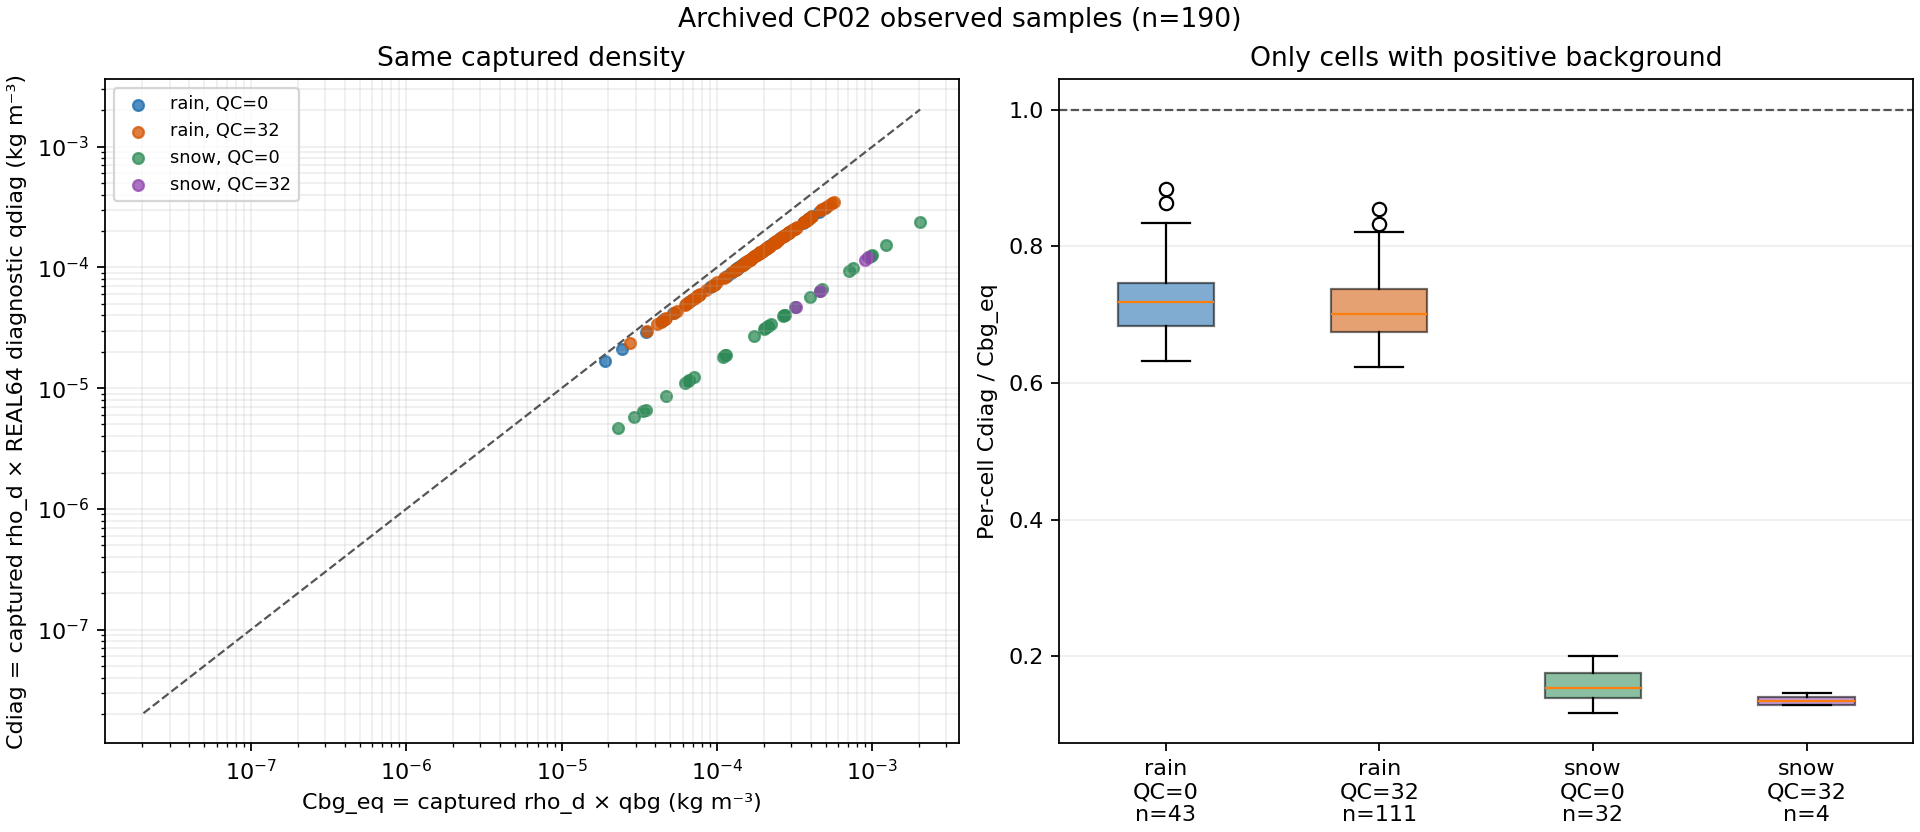

The table this chart was drawn from, first rows:
raw_sample_key, fortran_i, fortran_j, fortran_k, dBZ, temperature_K, pressure_Pa, rho_d_kg_m3, phase_code, phase, quality, qbg_rain_kg_kg, qbg_snow_kg_kg, total_kg_kg, qdiag_rain_kg_kg, qdiag_snow_kg_kg, qdiag_graupel_kg_kg, qfinal_rain_kg_kg, qfinal_snow_kg_kg, qfinal_graupel_kg_kg, Cdiag_rain_kg_m3, Cfinal_rain_kg_m3, Cbg_eq_rain_kg_m3, ratio_rain_Cdiag_over_Cbg_eq
164,74,4, 164, 74, 4, 18.54, 295.4, 95000, 1.089, 1, rain, 32, 2.520597990951501e-05, 0.0, 2.1525159343437335e-05, 2.1525159343437335e-05, 0.0, 0.0, 2.152515844500158e-05, 0.0, 0.0, 2.343446799661912e-05, 2.3434467018490987e-05, 2.7441781967251507e-05, 0.854
164,74,5, 164, 74, 5, 22.3, 292.6, 90000, 1.045, 1, rain, 32, 4.451743370736949e-05, 0.0, 3.609956547299774e-05, 3.609956547299774e-05, 0.0, 0.0, 3.6099565477343276e-05, 0.0, 0.0, 3.7726034629593725e-05, 3.772603463413505e-05, 4.652317067143357e-05, 0.8109
164,74,6, 164, 74, 6, 22.24, 290.6, 85000, 0.9952, 1, rain, 32, 4.6330835175467655e-05, 0.0, 3.760387023036977e-05, 3.760387023036977e-05, 0.0, 0.0, 3.76038697140757e-05, 0.0, 0.0, 3.742165475598395e-05, 3.742165424219166e-05, 4.6106331818274086e-05, 0.8116
164,74,7, 164, 74, 7, 25.22, 289.3, 80000, 0.9416, 1, rain, 32, 7.452629506587982e-05, 0.0, 5.797140577668388e-05, 5.797140577668388e-05, 0.0, 0.0, 5.7971406931756064e-05, 0.0, 0.0, 5.458877129737266e-05, 5.458877238504632e-05, 7.01776819534726e-05, 0.7779
164,74,8, 164, 74, 8, 22.39, 286.6, 75000, 0.8931, 1, rain, 32, 5.269815301289782e-05, 0.0, 4.2683742667219e-05, 4.2683742667219e-05, 0.0, 0.0, 4.268374323146418e-05, 0.0, 0.0, 3.8122687563460355e-05, 3.8122688067412005e-05, 4.7066988435037906e-05, 0.81
164,74,9, 164, 74, 9, 21.79, 283.7, 70000, 0.8441, 1, rain, 32, 5.128935299580917e-05, 0.0, 4.189048847788376e-05, 4.189048847788376e-05, 0.0, 0.0, 4.1890489228535444e-05, 0.0, 0.0, 3.5359761024399055e-05, 3.535976165802414e-05, 4.329334249671841e-05, 0.8167
164,74,10, 164, 74, 10, 24.44, 280.7, 65000, 0.7939, 1, rain, 32, 7.919612835394219e-05, 0.0, 6.229874237919596e-05, 6.229874237919596e-05, 0.0, 0.0, 6.229874270502478e-05, 0.0, 0.0, 4.945857182374712e-05, 4.9458572082420525e-05, 6.287329812397888e-05, 0.7866
164,74,11, 164, 74, 11, 27.01, 277.2, 60000, 0.7441, 1, rain, 0, 0.0001215, 0.0, 9.206110368088823e-05, 9.206110368088823e-05, 0.0, 0.0, 9.2061105533503e-05, 0.0, 0.0, 6.85042379673359e-05, 6.850423934589816e-05, 9.039199974831972e-05, 0.7579
164,74,12, 164, 74, 12, 29.59, 274, 55000, 0.6912, 1, rain, 0, 0.0001881, 0.0, 0.0001373, 0.0001373, 0.0, 0.0, 0.0001373, 0.0, 0.0, 9.488407057544999e-05, 9.488407127902033e-05, 0.00013, 0.7297
164,74,15, 164, 74, 15, 22.66, 261.1, 40000, 0.5306, 2, snow, 0, 0.0, 0.0004979, 7.44071082945422e-05, 0.0, 7.44071082945422e-05, 0.0, 0.0, 7.440710760420188e-05, 0.0, 0.0, 0.0, 0.0, 
165,75,4, 165, 75, 4, 21.46, 295.7, 95000, 1.088, 1, rain, 32, 3.796888267970644e-05, 0.0, 3.1154404527151814e-05, 3.1154404527151814e-05, 0.0, 0.0, 3.1154406315181404e-05, 0.0, 0.0, 3.3911217314672145e-05, 3.391121926092215e-05, 4.1328699787045105e-05, 0.8205
165,75,5, 165, 75, 5, 23.49, 292.8, 90000, 1.044, 1, rain, 32, 5.26654148416128e-05, 0.0, 4.1997780017174343e-05, 4.1997780017174343e-05, 0.0, 0.0, 4.199778049951419e-05, 0.0, 0.0, 4.382497892592567e-05, 4.3824979429250694e-05, 5.4956730918038246e-05, 0.7974
165,75,6, 165, 75, 6, 24.32, 290.8, 85000, 0.9944, 1, rain, 32, 6.214825407369062e-05, 0.0, 4.897398709077649e-05, 4.897398709077649e-05, 0.0, 0.0, 4.8973986849887297e-05, 0.0, 0.0, 4.8698870925021887e-05, 4.8698870685485916e-05, 6.17991301737434e-05, 0.788
165,75,7, 165, 75, 7, 24.61, 289.2, 80000, 0.9422, 1, rain, 32, 6.830213533248752e-05, 0.0, 5.360177580332301e-05, 5.360177580332301e-05, 0.0, 0.0, 5.36017760168761e-05, 0.0, 0.0, 5.0504618925468435e-05, 5.050461912668225e-05, 6.435557899089607e-05, 0.7848
165,75,8, 165, 75, 8, 25.23, 286.5, 75000, 0.8935, 1, rain, 32, 7.8703356848564e-05, 0.0, 6.120797689760288e-05, 6.120797689760288e-05, 0.0, 0.0, 6.120797479525208e-05, 0.0, 0.0, 5.4687557490017956e-05, 5.4687555611628313e-05, 7.03191735860462e-05, 0.7777
165,75,9, 165, 75, 9, 25.86, 283.7, 70000, 0.8441, 1, rain, 32, 9.102664625970647e-05, 0.0, 7.015099717314753e-05, 7.015099717314753e-05, 0.0, 0.0, 7.015099981799722e-05, 0.0, 0.0, 5.921693912070797e-05, 5.921694135331918e-05, 7.68388132333858e-05, 0.7707
165,75,10, 165, 75, 10, 25.64, 280.6, 65000, 0.7945, 1, rain, 32, 9.369348117616028e-05, 0.0, 7.24420404475889e-05, 7.24420404475889e-05, 0.0, 0.0, 7.244203879963607e-05, 0.0, 0.0, 5.755385206144993e-05, 5.755385075218209e-05, 7.443772595881442e-05, 0.7732
165,75,11, 165, 75, 11, 25.41, 277, 60000, 0.7449, 1, rain, 32, 9.681383380666375e-05, 0.0, 7.509869505762348e-05, 7.509869505762348e-05, 0.0, 0.0, 7.509869465138763e-05, 0.0, 0.0, 5.593747222157436e-05, 5.5937471918988455e-05, 7.211205381224031e-05, 0.7757
165,75,14, 165, 75, 14, 21.14, 266.3, 45000, 0.5842, 2, snow, 0, 0.0, 0.0003633, 5.57447361562077e-05, 0.0, 5.57447361562077e-05, 0.0, 0.0, 5.574473470915109e-05, 0.0, 0.0, 0.0, 0.0, 
165,75,19, 165, 75, 19, 7.406, 224.4, 20000, 0.3105, 2, snow, 0, 0.0, 9.471391240367666e-05, 1.842105760926826e-05, 0.0, 1.842105760926826e-05, 0.0, 0.0, 1.8421058484818786e-05, 0.0, 0.0, 0.0, 0.0, 
165,84,4, 165, 84, 4, 27.47, 295.2, 95000, 1.09, 1, rain, 0, 8.836200140649453e-05, 0.0, 6.652361647380094e-05, 6.652361647380094e-05, 0.0, 0.0, 6.652361480519176e-05, 0.0, 0.0, 7.254271177418593e-05, 7.254270995460003e-05, 9.635704640841361e-05, 0.7529
165,84,5, 165, 84, 5, 25.67, 292.4, 90000, 1.046, 1, rain, 0, 7.151705358410254e-05, 0.0, 5.5268864606981666e-05, 5.5268864606981666e-05, 0.0, 0.0, 5.526886525331065e-05, 0.0, 0.0, 5.779825544384945e-05, 5.779825611975781e-05, 7.479004609628381e-05, 0.7728
165,84,6, 165, 84, 6, 22.17, 290.3, 85000, 0.997, 1, rain, 0, 4.5785880502080545e-05, 0.0, 3.719845548185428e-05, 3.719845548185428e-05, 0.0, 0.0, 3.7198456993792206e-05, 0.0, 0.0, 3.708855001416123e-05, 3.708855152163203e-05, 4.5650602879793944e-05, 0.8124
165,84,7, 165, 84, 7, 17.68, 288.8, 80000, 0.9439, 1, rain, 0, 2.577633313194383e-05, 0.0, 2.2265876177590663e-05, 2.2265876177590663e-05, 0.0, 0.0, 2.2265876395977102e-05, 0.0, 0.0, 2.101671941270455e-05, 2.1016719618839104e-05, 2.4330233250272347e-05, 0.8638
165,84,8, 165, 84, 8, 15.89, 286.5, 75000, 0.8935, 1, rain, 0, 2.119311466231011e-05, 0.0, 1.8739323813604638e-05, 1.8739323813604638e-05, 0.0, 0.0, 1.8739323422778398e-05, 0.0, 0.0, 1.6743834521794413e-05, 1.6743834172585982e-05, 1.893632920999601e-05, 0.8842
165,84,13, 165, 84, 13, 5.752, 270.2, 50000, 0.6383, 2, snow, 0, 0.0, 3.6311044823378325e-05, 7.266770892312402e-06, 0.0, 7.266770892312402e-06, 0.0, 0.0, 7.2667708082008176e-06, 0.0, 0.0, 0.0, 0.0, 
168,89,4, 168, 89, 4, 29.86, 294, 95000, 1.097, 1, rain, 0, 0.0001232, 0.0, 8.954153045348909e-05, 8.954153045348909e-05, 0.0, 0.0, 8.954152872320265e-05, 0.0, 0.0, 9.823144187070385e-05, 9.823143997249492e-05, 0.0001352, 0.7267
168,89,5, 168, 89, 5, 32.83, 292.8, 90000, 1.044, 1, rain, 0, 0.0001973, 0.0, 0.0001371, 0.0001371, 0.0, 0.0, 0.0001371, 0.0, 0.0, 0.0001432, 0.0001432, 0.000206, 0.695
168,89,6, 168, 89, 6, 31.43, 290.7, 85000, 0.995, 1, rain, 0, 0.0001696, 0.0, 0.0001204, 0.0001204, 0.0, 0.0, 0.0001204, 0.0, 0.0, 0.0001198, 0.0001198, 0.0001687, 0.7099
168,89,7, 168, 89, 7, 31.83, 289.1, 80000, 0.9427, 1, rain, 0, 0.0001895, 0.0, 0.0001337, 0.0001337, 0.0, 0.0, 0.0001337, 0.0, 0.0, 0.000126, 0.000126, 0.0001786, 0.7056
168,89,8, 168, 89, 8, 24.87, 286.6, 75000, 0.8933, 1, rain, 0, 7.47692902223207e-05, 0.0, 5.84553595943087e-05, 5.84553595943087e-05, 0.0, 0.0, 5.845535997650586e-05, 0.0, 0.0, 5.221626173420464e-05, 5.221626207560887e-05, 6.678896263790193e-05, 0.7818
168,89,9, 168, 89, 9, 29.97, 283.7, 70000, 0.844, 1, rain, 0, 0.0001626, 0.0, 0.000118, 0.000118, 0.0, 0.0, 0.000118, 0.0, 0.0, 9.959169710562064e-05, 9.959169519718524e-05, 0.0001373, 0.7255
168,89,10, 168, 89, 10, 21.97, 280.7, 65000, 0.7949, 1, rain, 0, 5.581313598668203e-05, 0.0, 4.547429226030672e-05, 4.547429226030672e-05, 0.0, 0.0, 4.547429125523195e-05, 0.0, 0.0, 3.614795354141099e-05, 3.6147952742467356e-05, 4.4366400143143814e-05, 0.8148
168,89,11, 168, 89, 11, 29.63, 276.8, 60000, 0.7465, 1, rain, 0, 0.0001753, 0.0, 0.0001278, 0.0001278, 0.0, 0.0, 0.0001278, 0.0, 0.0, 9.540959377027104e-05, 9.540959375871092e-05, 0.0001308, 0.7292
168,89,12, 168, 89, 12, 22.79, 273, 55000, 0.6953, 2, snow, 0, 0.0, 0.0003872, 5.7738215184615943e-05, 0.0, 5.7738215184615943e-05, 0.0, 0.0, 5.773821612820029e-05, 0.0, 0.0, 0.0, 0.0, 
168,89,13, 168, 89, 13, 16.74, 269.4, 50000, 0.6411, 2, snow, 0, 0.0, 0.0001757, 2.908600321058461e-05, 0.0, 2.908600321058461e-05, 0.0, 0.0, 2.908600254158955e-05, 0.0, 0.0, 0.0, 0.0, 
168,89,14, 168, 89, 14, 10.68, 265.4, 45000, 0.5863, 2, snow, 0, 0.0, 8.03981238277629e-05, 1.4776036072278879e-05, 0.0, 1.4776036072278879e-05, 0.0, 0.0, 1.4776035641261842e-05, 0.0, 0.0, 0.0, 0.0, 
168,89,15, 168, 89, 15, 12.62, 260.7, 40000, 0.5316, 2, snow, 0, 0.0, 0.0001171, 2.0811382503346824e-05, 0.0, 2.0811382503346824e-05, 0.0, 0.0, 2.081138336507138e-05, 0.0, 0.0, 0.0, 0.0, 
169,82,3, 169, 82, 3, 35.31, 296.5, 100000, 1.142, 1, rain, 32, 0.0002562, 0.0, 0.0001715, 0.0001715, 0.0, 0.0, 0.0001715, 0.0, 0.0, 0.0001958, 0.0001958, 0.0002925, 0.6694
169,82,4, 169, 82, 4, 35.31, 295.2, 95000, 1.092, 1, rain, 32, 0.0002679, 0.0, 0.0001793, 0.0001793, 0.0, 0.0, 0.0001793, 0.0, 0.0, 0.0001958, 0.0001958, 0.0002925, 0.6694
169,82,5, 169, 82, 5, 32.53, 292.8, 90000, 1.045, 1, rain, 32, 0.0001887, 0.0, 0.0001317, 0.0001317, 0.0, 0.0, 0.0001317, 0.0, 0.0, 0.0001377, 0.0001377, 0.0001973, 0.6982
169,82,6, 169, 82, 6, 31.32, 290.7, 85000, 0.9953, 1, rain, 32, 0.0001671, 0.0, 0.0001188, 0.0001188, 0.0, 0.0, 0.0001188, 0.0, 0.0, 0.0001183, 0.0001183, 0.0001663, 0.711
169,82,7, 169, 82, 7, 28.61, 288.9, 80000, 0.9439, 1, rain, 32, 0.0001199, 0.0, 8.878983533602697e-05, 8.878983533602697e-05, 0.0, 0.0, 8.878983499016613e-05, 0.0, 0.0, 8.380791680437491e-05, 8.380791647792001e-05, 0.0001132, 0.7403
169,82,8, 169, 82, 8, 27.74, 286.3, 75000, 0.8944, 1, rain, 32, 0.000112, 0.0, 8.400357218951107e-05, 8.400357218951107e-05, 0.0, 0.0, 8.40035718283616e-05, 0.0, 0.0, 7.513669680107969e-05, 7.513669647805083e-05, 0.0001002, 0.7498
169,82,9, 169, 82, 9, 20.36, 283.4, 70000, 0.8452, 1, rain, 32, 4.189733590465039e-05, 0.0, 3.490550338877915e-05, 3.490550338877915e-05, 0.0, 0.0, 3.490550443530083e-05, 0.0, 0.0, 2.950261849013871e-05, 2.950261937467343e-05, 3.5412212887479684e-05, 0.8331
169,82,10, 169, 82, 10, 23.17, 280.5, 65000, 0.7947, 1, rain, 32, 6.612476863665506e-05, 0.0, 5.296951254796398e-05, 5.296951254796398e-05, 0.0, 0.0, 5.29695134900976e-05, 0.0, 0.0, 4.209607826511737e-05, 4.209607901385242e-05, 5.2550859954976203e-05, 0.8011
169,82,11, 169, 82, 11, 25.97, 277.2, 60000, 0.744, 1, rain, 32, 0.0001049, 0.0, 8.073214649775159e-05, 8.073214649775159e-05, 0.0, 0.0, 8.073214848991483e-05, 0.0, 0.0, 6.006518485613522e-05, 6.006518633831622e-05, 7.806663132055815e-05, 0.7694
169,82,12, 169, 82, 12, 31.51, 273.5, 55000, 0.6926, 2, snow, 32, 0.0, 0.001362, 0.0001747, 0.0, 0.0001747, 0.0, 0.0, 0.0001747, 0.0, 0.0, 0.0, 0.0, 
169,82,13, 169, 82, 13, 26.5, 269.8, 50000, 0.6394, 2, snow, 32, 0.0, 0.0007178, 0.0001004, 0.0, 0.0001004, 0.0, 0.0, 0.0001004, 0.0, 0.0, 0.0, 0.0, 
170,80,3, 170, 80, 3, 30.57, 297.3, 100000, 1.137, 1, rain, 32, 0.0001315, 0.0, 9.45837620773186e-05, 9.45837620773186e-05, 0.0, 0.0, 9.458376007387415e-05, 0.0, 0.0, 0.0001075, 0.0001075, 0.0001495, 0.719
170,80,4, 170, 80, 4, 30.57, 295.5, 95000, 1.088, 1, rain, 32, 0.0001374, 0.0, 9.879046135553772e-05, 9.879046135553772e-05, 0.0, 0.0, 9.87904641078785e-05, 0.0, 0.0, 0.0001075, 0.0001075, 0.0001495, 0.719
170,80,5, 170, 80, 5, 27.39, 292.6, 90000, 1.045, 1, rain, 32, 9.125019278144464e-05, 0.0, 6.876980728619677e-05, 6.876980728619677e-05, 0.0, 0.0, 6.876980478409678e-05, 0.0, 0.0, 7.189111107866933e-05, 7.189110846300475e-05, 9.539182970078705e-05, 0.7536
170,80,6, 170, 80, 6, 26.58, 290.1, 85000, 0.9975, 1, rain, 32, 8.522406278643757e-05, 0.0, 6.499916975909059e-05, 6.499916975909059e-05, 0.0, 0.0, 6.499917071778327e-05, 0.0, 0.0, 6.483347319104022e-05, 6.4833474147289e-05, 8.500680870809533e-05, 0.7627
170,80,7, 170, 80, 7, 24.84, 288.6, 80000, 0.9447, 1, rain, 32, 7.037564500933513e-05, 0.0, 5.504594905201629e-05, 5.504594905201629e-05, 0.0, 0.0, 5.5045948101906106e-05, 0.0, 0.0, 5.2003211962991304e-05, 5.2003211065399706e-05, 6.648553885399187e-05, 0.7822
170,80,8, 170, 80, 8, 27.2, 286.4, 75000, 0.8946, 1, rain, 32, 0.0001038, 0.0, 7.844067858719081e-05, 7.844067858719081e-05, 0.0, 0.0, 7.844068022677675e-05, 0.0, 0.0, 7.017160088623778e-05, 7.017160235298147e-05, 9.284978082690448e-05, 0.7558
170,80,9, 170, 80, 9, 29.58, 283.5, 70000, 0.8453, 1, rain, 32, 0.0001536, 0.0, 0.0001121, 0.0001121, 0.0, 0.0, 0.0001121, 0.0, 0.0, 9.476713954564993e-05, 9.476714217060874e-05, 0.0001299, 0.7298
170,80,10, 170, 80, 10, 30.94, 280.2, 65000, 0.796, 1, rain, 32, 0.0001978, 0.0, 0.0001415, 0.0001415, 0.0, 0.0, 0.0001415, 0.0, 0.0, 0.0001126, 0.0001126, 0.0001575, 0.7151
170,81,3, 170, 81, 3, 34.8, 297, 100000, 1.139, 1, rain, 32, 0.0002393, 0.0, 0.0001614, 0.0001614, 0.0, 0.0, 0.0001614, 0.0, 0.0, 0.0001838, 0.0001838, 0.0002724, 0.6745
170,81,4, 170, 81, 4, 34.8, 295.5, 95000, 1.089, 1, rain, 32, 0.0002502, 0.0, 0.0001688, 0.0001688, 0.0, 0.0, 0.0001688, 0.0, 0.0, 0.0001838, 0.0001838, 0.0002724, 0.6745
170,81,5, 170, 81, 5, 32.92, 292.7, 90000, 1.045, 1, rain, 32, 0.0001997, 0.0, 0.0001386, 0.0001386, 0.0, 0.0, 0.0001386, 0.0, 0.0, 0.0001448, 0.0001448, 0.0002086, 0.6941
... 130 more rows
